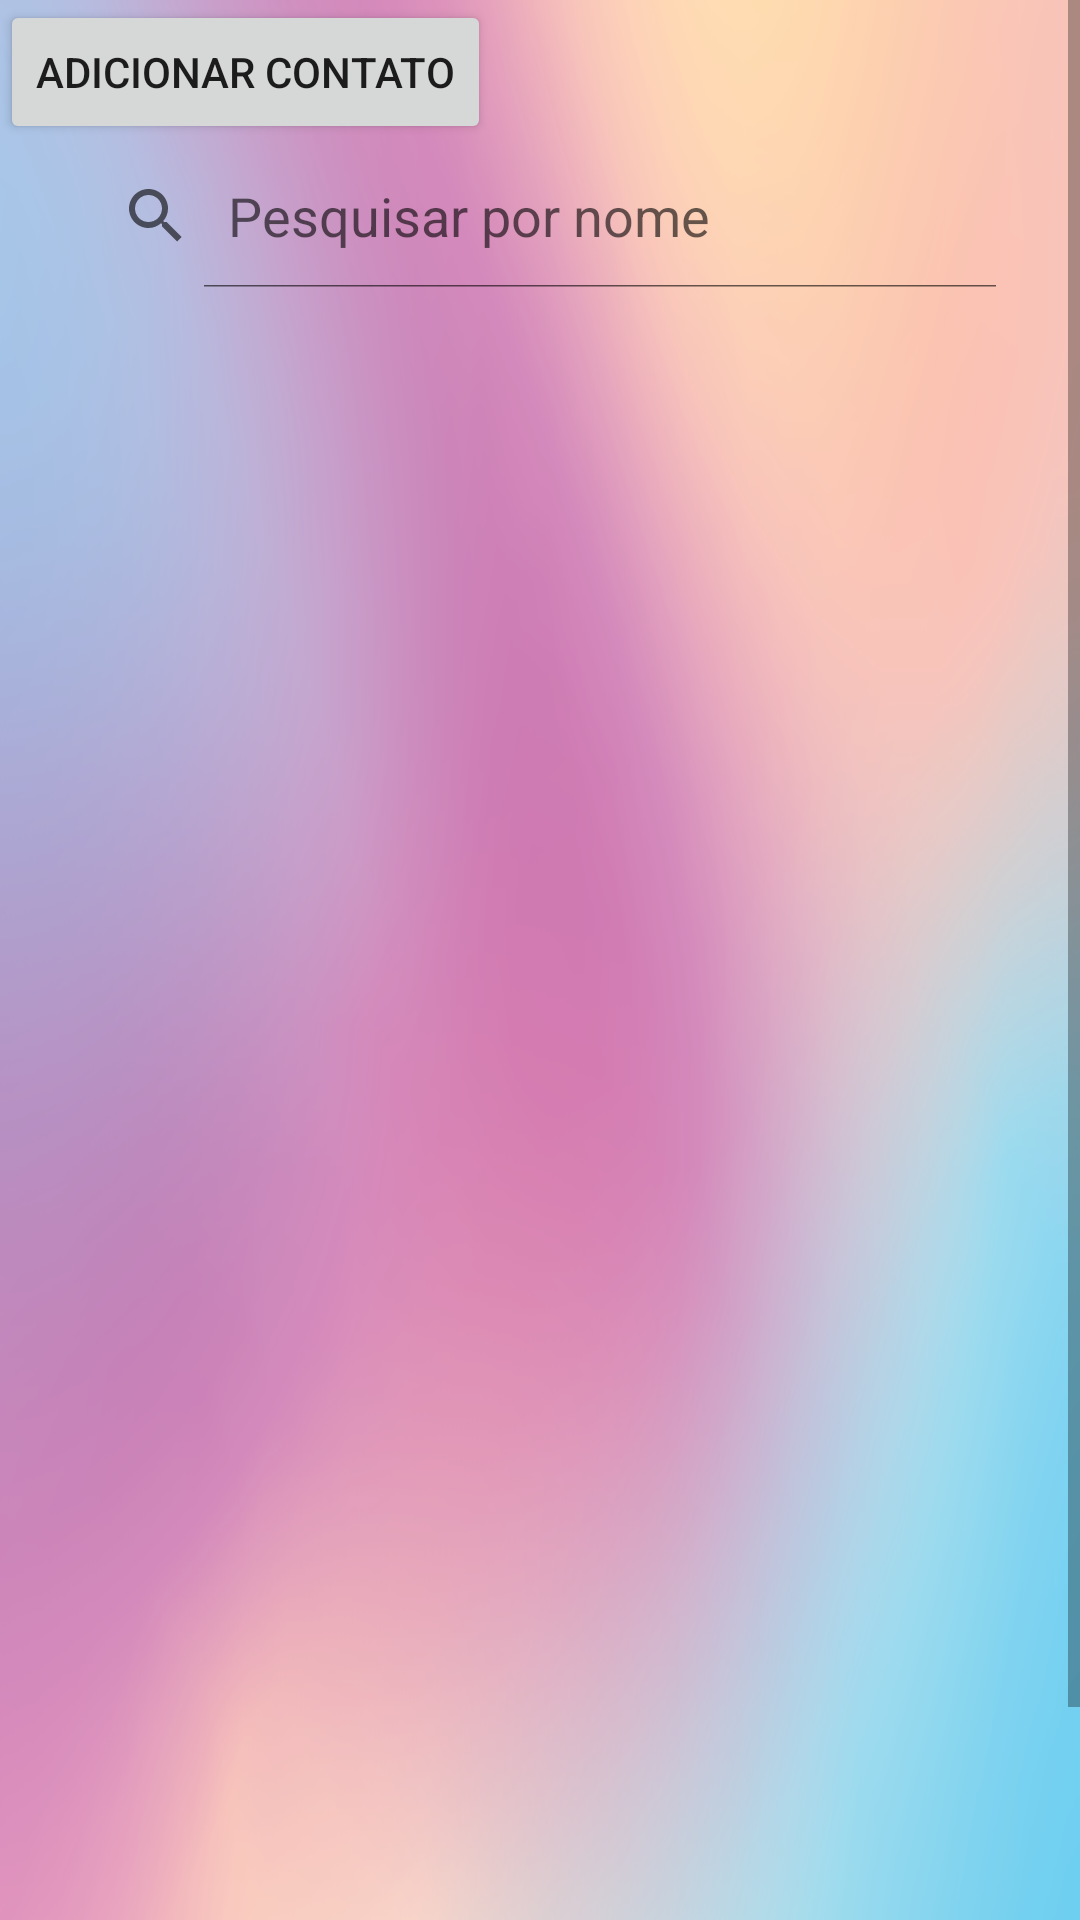

Android layout source for this screen:
<!-- AndroidManifest.xml: application theme Theme.AppAgenda -->
<!-- res/layout/activity_main.xml -->
<?xml version="1.0" encoding="utf-8"?>
<ScrollView xmlns:android="http://schemas.android.com/apk/res/android"
    xmlns:app="http://schemas.android.com/apk/res-auto"
    xmlns:tools="http://schemas.android.com/tools"
    android:layout_width="match_parent"
    android:layout_height="match_parent"
    android:orientation="vertical"
    tools:context=".MainActivity">

    <LinearLayout
        android:id="@+id/linearLayout3"
        android:layout_width="match_parent"
        android:layout_height="wrap_content"
        android:background="@drawable/arcoiris"
        android:orientation="vertical">


        <Button
            android:layout_width="wrap_content"
            android:layout_height="match_parent"
            android:text="Adicionar contato"
            android:id="@+id/btn_adicionar"
            />

        <SearchView
            android:id="@+id/sv_pesquisar"
            style="@style/CampoPesquisa"
            android:queryHint="Pesquisar por nome"
            android:text="@string/PesquisarPornome">

        </SearchView>

        <ListView

            android:id="@+id/lista"
            style="@style/lista">

        </ListView>


    </LinearLayout>


</ScrollView>
<!-- resources referenced by this layout -->
<resources>
  <!-- drawable arcoiris: png bitmap (drawable, 280654 bytes) -->
  <string name="PesquisarPornome"> Pesquisar por nome</string>
  <style name="CampoPesquisa">
          <item name="android:layout_width">wrap_content</item>
          <item name="android:layout_height">wrap_content</item>
          <item name="android:layout_gravity">center</item>
          <item name="android:iconifiedByDefault">false</item>
          <item name="queryHint">@string/PesquisarPornome</item>
  
      </style>
  <style name="lista">
          <item name="android:layout_width">775dp</item>
          <item name="android:layout_height">535dp</item>
          <item name="android:textFilterEnabled">false</item>
  
  
     </style>
  <style name="Theme.AppAgenda" parent="Theme.MaterialComponents.DayNight.DarkActionBar">
          
          <item name="colorPrimary">#E040FB</item>
          <item name="colorPrimaryVariant">#FF5252</item>
          <item name="colorOnPrimary">@color/white</item>
          
          <item name="colorSecondary">@color/teal_200</item>
          <item name="colorSecondaryVariant">@color/teal_700</item>
          <item name="colorOnSecondary">@color/black</item>
          
          <item name="android:statusBarColor" tools:targetApi="l">?attr/colorPrimaryVariant</item>
          
      </style>
  <color name="white">#404040</color>
  <color name="teal_200">#FF03DAC5</color>
  <color name="teal_700">#FF018786</color>
  <color name="black">#FF000000</color>
</resources>
